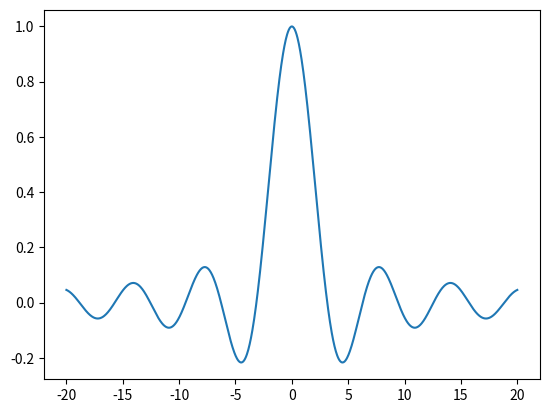

Here is the Python script that generated this plot:
"""
Program Name: Lab13_labalam_graph1.py
Author: Labiba Alam
Description: Plotting sin(x)/x for Lab 13 graph assignment
Date: 4/30/25
"""

import matplotlib.pyplot as plt
import numpy as np

# Create x and y values
x = np.linspace(-20, 20, 1000)
y = np.sinc(x / np.pi)  # sinc(x) = sin(x)/x

# Plot the graph
plt.plot(x, y)
plt.show()